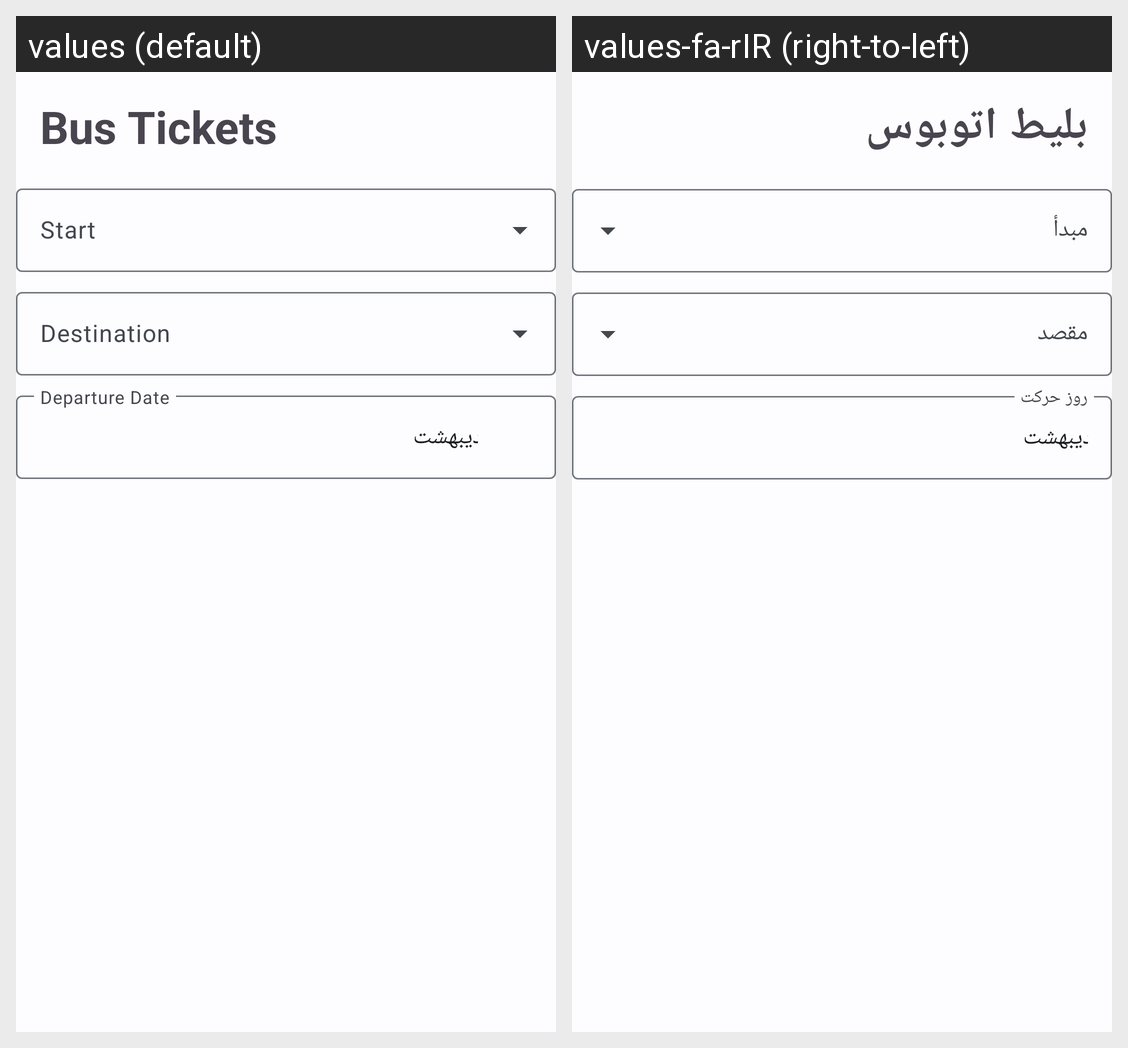

Strings drawn on this Android screen and how each of the app's shown locales translates them:
Android screen res/layout/bus_fragment_bus_ticket_search.xml rendered under 2 locales, left to right: values (default), values-fa-rIR (right-to-left). Device: Nexus 5 (rendered at 1080×1920; each locale shown at half size, 540×960, under a caption strip naming it); theme Theme.MyApplication.
Strings drawn on this screen, with the default value and each locale's value (text and hints the layout hard-codes, and strings that could not be matched under every locale, appear in the picture but are not listed):

bus_tickets
  values: Bus Tickets
  values-fa-rIR: بلیط اتوبوس

start
  values: Start
  values-fa-rIR: مبدأ

destination
  values: Destination
  values-fa-rIR: مقصد

departure_date
  values: Departure Date
  values-fa-rIR: روز حرکت
